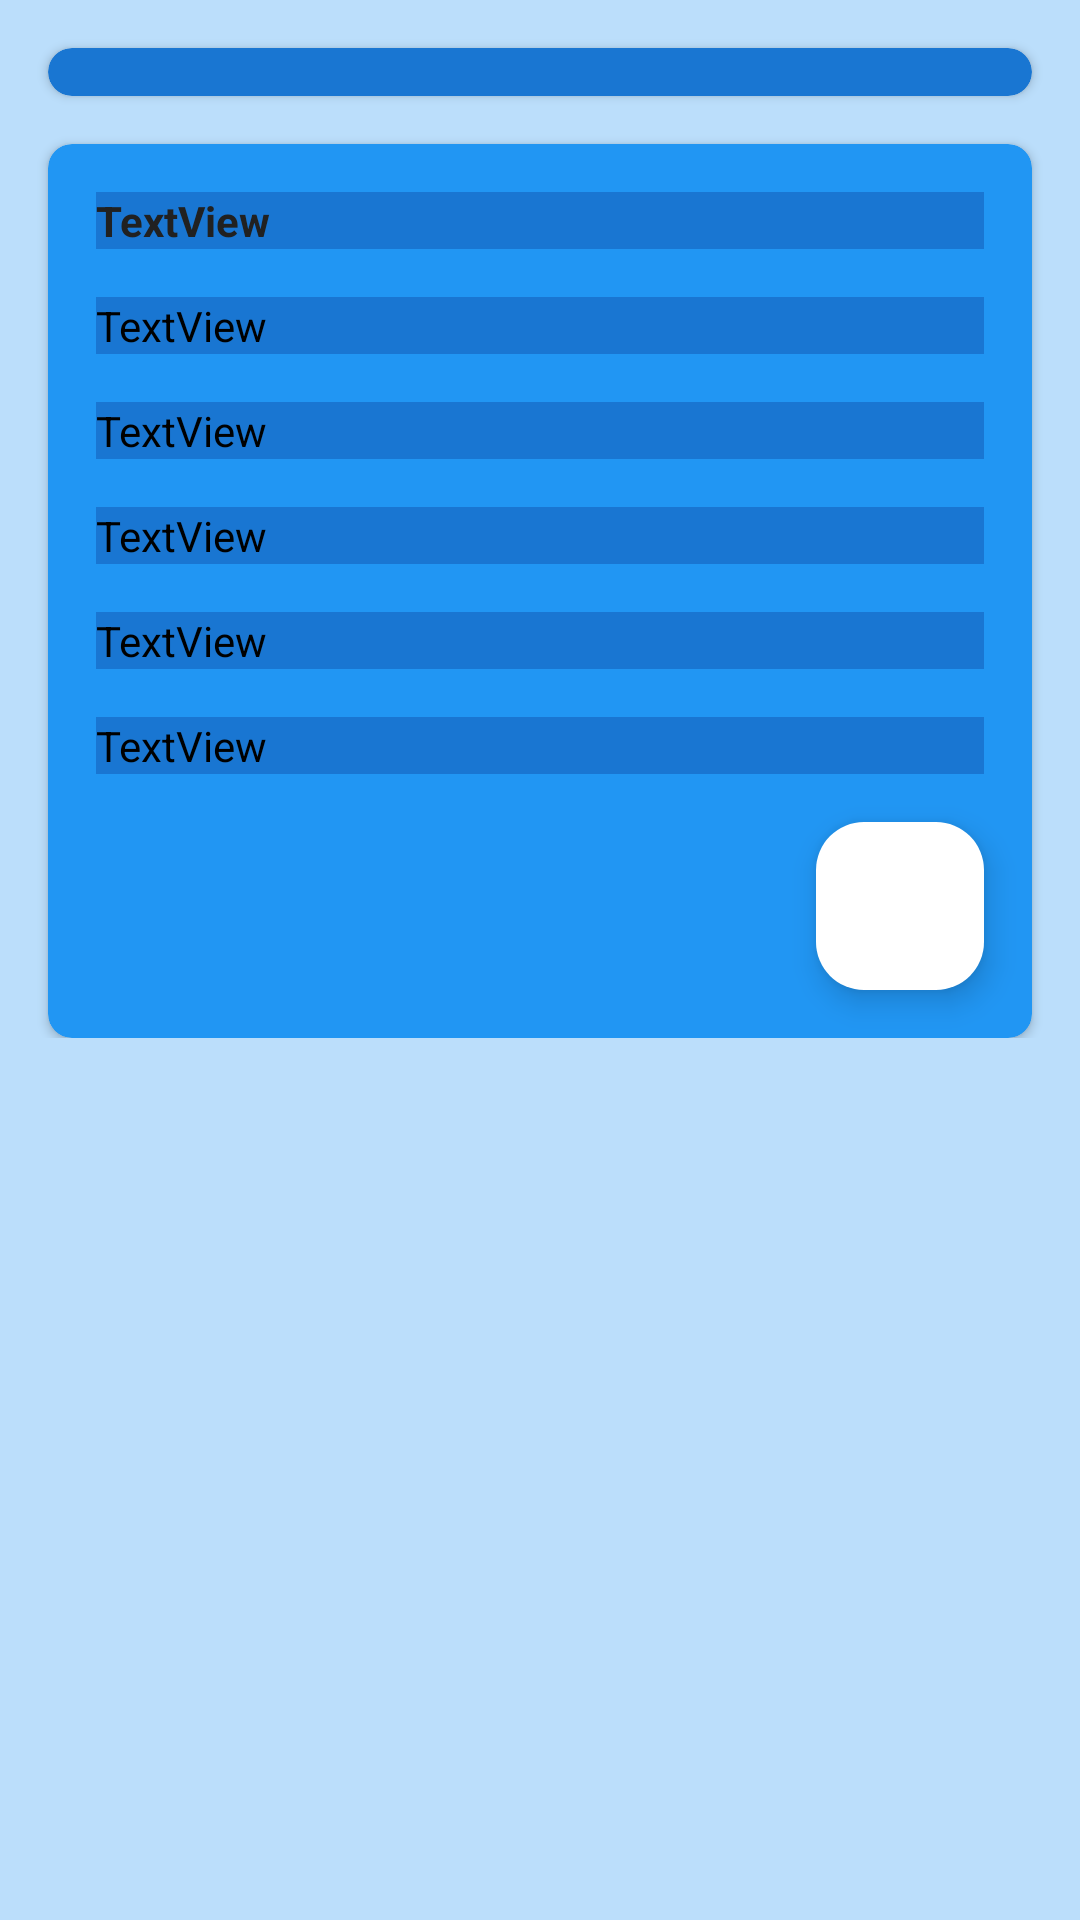

This screen was rendered from an Android layout file. Write that file and the resources it references.
<!-- AndroidManifest.xml: application theme Theme.SuperHeroesCertificacion -->
<!-- res/layout/fragment_detalle.xml -->
<?xml version="1.0" encoding="utf-8"?>
<androidx.constraintlayout.widget.ConstraintLayout xmlns:android="http://schemas.android.com/apk/res/android"
    xmlns:app="http://schemas.android.com/apk/res-auto"
    xmlns:tools="http://schemas.android.com/tools"

    android:layout_width="match_parent"
    android:layout_height="match_parent">

    <ScrollView
        android:layout_width="0dp"
        android:layout_height="0dp"
        android:background="@color/ligh_primary_color"
        app:layout_constraintBottom_toBottomOf="parent"
        app:layout_constraintEnd_toEndOf="parent"
        app:layout_constraintHorizontal_bias="0.0"
        app:layout_constraintStart_toStartOf="parent"
        app:layout_constraintTop_toTopOf="parent"
        app:layout_constraintVertical_bias="1.0">

        <androidx.constraintlayout.widget.ConstraintLayout
            android:layout_width="match_parent"
            android:layout_height="wrap_content">

            <androidx.cardview.widget.CardView
                android:id="@+id/cv_img_detail"
                android:layout_width="0dp"
                android:layout_height="wrap_content"
                android:layout_marginStart="16dp"
                android:layout_marginTop="16dp"
                android:layout_marginEnd="16dp"
                android:backgroundTint="@color/dark_primary_color"
                app:cardCornerRadius="10dp"
                app:layout_constraintEnd_toEndOf="parent"
                app:layout_constraintStart_toStartOf="parent"
                app:layout_constraintTop_toTopOf="parent">

                <androidx.constraintlayout.widget.ConstraintLayout
                    android:id="@+id/clCardItemDetail"
                    android:layout_width="match_parent"
                    android:layout_height="match_parent">

                    <ImageView
                        android:id="@+id/img_heroe_detail"
                        android:layout_width="0dp"
                        android:layout_height="wrap_content"
                        android:layout_marginStart="8dp"
                        android:layout_marginTop="8dp"
                        android:layout_marginEnd="8dp"
                        android:layout_marginBottom="8dp"
                        android:foregroundGravity="center_vertical|center"
                        app:layout_constraintBottom_toBottomOf="parent"
                        app:layout_constraintEnd_toEndOf="parent"
                        app:layout_constraintHorizontal_bias="0.551"
                        app:layout_constraintStart_toStartOf="parent"
                        app:layout_constraintTop_toTopOf="parent"
                        app:layout_constraintVertical_bias="0.0"
                        app:srcCompat="@drawable/ic_launcher_foreground" />

                </androidx.constraintlayout.widget.ConstraintLayout>

            </androidx.cardview.widget.CardView>

            <androidx.cardview.widget.CardView
                android:id="@+id/card_text"
                android:layout_width="match_parent"
                android:layout_height="wrap_content"
                android:layout_marginStart="16dp"
                android:layout_marginTop="16dp"
                android:layout_marginEnd="16dp"
                android:backgroundTint="@color/primary_color_celeste"
                app:cardCornerRadius="8dp"
                app:layout_constraintEnd_toEndOf="parent"
                app:layout_constraintStart_toStartOf="parent"
                app:layout_constraintTop_toBottomOf="@+id/cv_img_detail">

                <androidx.constraintlayout.widget.ConstraintLayout
                    android:layout_width="match_parent"
                    android:layout_height="match_parent">

                    <TextView
                        android:id="@+id/txt_nombre_detalle"
                        android:layout_width="0dp"
                        android:layout_height="wrap_content"
                        android:layout_marginStart="16dp"
                        android:layout_marginTop="16dp"
                        android:layout_marginEnd="16dp"
                        android:background="@color/dark_primary_color"
                        android:text="TextView"
                        android:textColor="@color/primary_text"
                        android:textStyle="bold"
                        app:layout_constraintEnd_toEndOf="parent"
                        app:layout_constraintStart_toStartOf="parent"
                        app:layout_constraintTop_toTopOf="parent" />

                    <TextView
                        android:id="@+id/txt_origen"
                        android:layout_width="0dp"
                        android:layout_height="wrap_content"
                        android:layout_marginStart="16dp"
                        android:layout_marginTop="16dp"
                        android:layout_marginEnd="16dp"
                        android:background="@color/dark_primary_color"
                        android:text="TextView"
                        android:textColor="#000000"
                        app:layout_constraintEnd_toEndOf="parent"
                        app:layout_constraintStart_toStartOf="parent"
                        app:layout_constraintTop_toBottomOf="@+id/txt_nombre_detalle" />

                    <TextView
                        android:id="@+id/txt_poder"
                        android:layout_width="0dp"
                        android:layout_height="wrap_content"
                        android:layout_marginStart="16dp"
                        android:layout_marginTop="16dp"
                        android:layout_marginEnd="16dp"
                        android:background="@color/dark_primary_color"
                        android:text="TextView"
                        android:textColor="#000000"
                        app:layout_constraintEnd_toEndOf="parent"
                        app:layout_constraintStart_toStartOf="parent"
                        app:layout_constraintTop_toBottomOf="@+id/txt_origen" />

                    <TextView
                        android:id="@+id/txt_creacion"
                        android:layout_width="0dp"
                        android:layout_height="wrap_content"
                        android:layout_marginStart="16dp"
                        android:layout_marginTop="16dp"
                        android:layout_marginEnd="16dp"
                        android:background="@color/dark_primary_color"
                        android:text="TextView"
                        android:textColor="#000000"
                        app:layout_constraintEnd_toEndOf="parent"
                        app:layout_constraintStart_toStartOf="parent"
                        app:layout_constraintTop_toBottomOf="@+id/txt_poder" />

                    <TextView
                        android:id="@+id/txt_color"
                        android:layout_width="0dp"
                        android:layout_height="wrap_content"
                        android:layout_marginStart="16dp"
                        android:layout_marginTop="16dp"
                        android:layout_marginEnd="16dp"
                        android:background="@color/dark_primary_color"
                        android:text="TextView"
                        android:textColor="#000000"
                        app:layout_constraintEnd_toEndOf="parent"
                        app:layout_constraintStart_toStartOf="parent"
                        app:layout_constraintTop_toBottomOf="@+id/txt_creacion" />

                    <TextView
                        android:id="@+id/txt_traduccion"
                        android:layout_width="0dp"
                        android:layout_height="wrap_content"
                        android:layout_marginStart="16dp"
                        android:layout_marginTop="16dp"
                        android:layout_marginEnd="16dp"
                        android:background="@color/dark_primary_color"
                        android:text="TextView"
                        android:textColor="#000000"
                        app:layout_constraintEnd_toEndOf="parent"
                        app:layout_constraintStart_toStartOf="parent"
                        app:layout_constraintTop_toBottomOf="@+id/txt_color" />

                    <com.google.android.material.floatingactionbutton.FloatingActionButton
                        android:id="@+id/btn_correo"
                        android:layout_width="wrap_content"
                        android:layout_height="wrap_content"
                        android:layout_marginTop="16dp"
                        android:layout_marginEnd="16dp"
                        android:layout_marginBottom="16dp"
                        android:contentDescription="@string/btn_correo"
                        android:minHeight="48dp"
                        android:src="@drawable/icono_email"
                        app:backgroundTint="@color/text_icon"
                        app:layout_constraintBottom_toBottomOf="parent"
                        app:layout_constraintEnd_toEndOf="parent"
                        app:layout_constraintTop_toBottomOf="@+id/txt_traduccion" />

                </androidx.constraintlayout.widget.ConstraintLayout>

            </androidx.cardview.widget.CardView>

        </androidx.constraintlayout.widget.ConstraintLayout>
    </ScrollView>

</androidx.constraintlayout.widget.ConstraintLayout>
<!-- resources referenced by this layout -->
<resources>
  <color name="dark_primary_color">#FF1976D2</color>
  <color name="ligh_primary_color">#BBDEFB</color>
  <color name="primary_color_celeste">#FF2196F3</color>
  <color name="primary_text">#212121</color>
  <color name="text_icon">#FFFFFF</color>
  <string name="btn_correo">Enviar mensaje</string>
  <style name="Theme.SuperHeroesCertificacion" parent="Base.Theme.SuperHeroesCertificacion" />
  <style name="Base.Theme.SuperHeroesCertificacion" parent="Theme.Material3.DayNight.NoActionBar">
          
          
      </style>
</resources>
